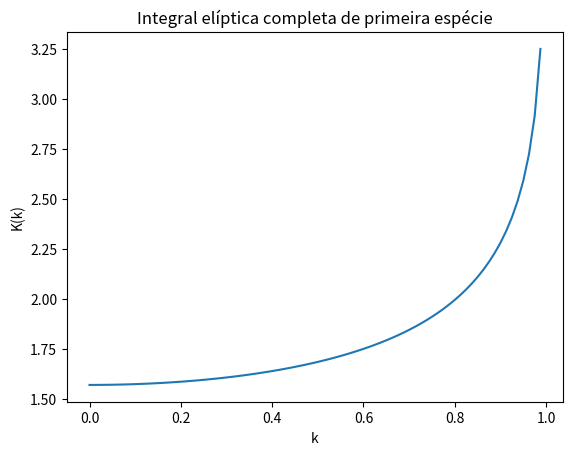

Python code for this plot:
import matplotlib.pyplot as plt
import scipy.special as spesp
import numpy as np
# k é   um vetor com valores entre 0.0 e 1.0 com incremento 0.0125
k = np.arange(0.0, 1.0, 0.0125)
# Ka armazena o cálculo da integral elíptica completa de primeira espécie para os valores de k
Ka = spesp.ellipk(k*k)
# cria o gráfico e exibe na tela do computador
plt.plot(k, Ka)
plt.title("Integral elíptica completa de primeira espécie")
plt.xlabel("k")
plt.ylabel("K(k)")
plt.show()
